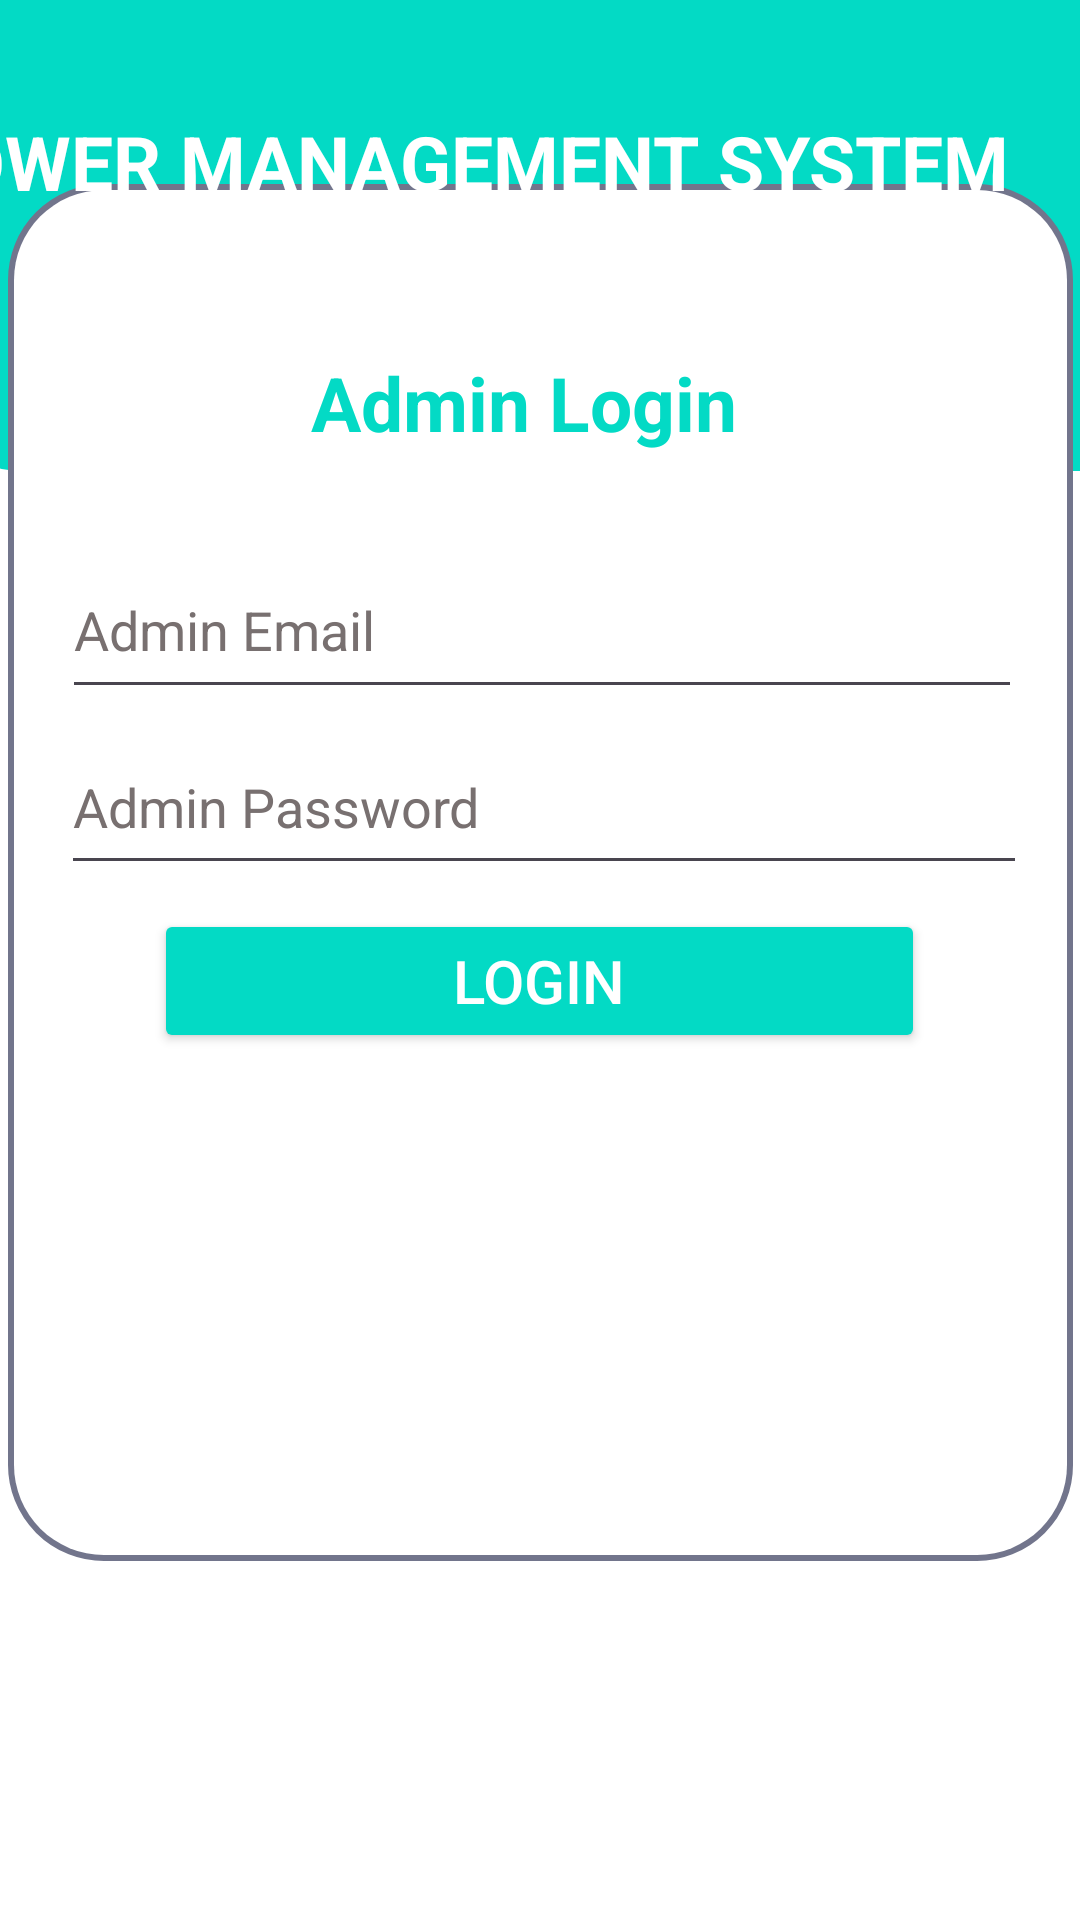

Here is an Android app screen rendered from its layout file. Give the layout XML and the strings, colors and styles it references.
<!-- AndroidManifest.xml: application theme Theme.PowerSystem -->
<!-- res/layout/admin_login.xml -->
<?xml version="1.0" encoding="utf-8"?>
<androidx.constraintlayout.widget.ConstraintLayout xmlns:android="http://schemas.android.com/apk/res/android"
    xmlns:app="http://schemas.android.com/apk/res-auto"
    xmlns:tools="http://schemas.android.com/tools"
    android:layout_width="match_parent"
    android:layout_height="match_parent"
    app:boxStrokeColor="@color/teal_200"
    android:background="#FFFFFF" >


    <androidx.appcompat.widget.Toolbar
        android:id="@+id/toolbar"
        android:layout_width="431dp"
        android:layout_height="187dp"
        android:background="@drawable/shape2"
        android:minHeight="?attr/actionBarSize"
        android:theme="?attr/actionBarTheme"
        app:layout_constraintBottom_toBottomOf="parent"
        app:layout_constraintEnd_toEndOf="parent"
        app:layout_constraintHorizontal_bias="0.333"
        app:layout_constraintStart_toStartOf="parent"
        app:layout_constraintTop_toTopOf="parent"
        app:layout_constraintVertical_bias="0.0" />


    <androidx.appcompat.widget.Toolbar
        android:id="@+id/toolbar3"
        android:layout_width="355dp"
        android:layout_height="459dp"
        android:background="@drawable/shape"
        android:minHeight="?attr/actionBarSize"
        android:theme="?attr/actionBarTheme"
        app:layout_constraintBottom_toBottomOf="parent"
        app:layout_constraintEnd_toEndOf="parent"
        app:layout_constraintStart_toStartOf="parent"
        app:layout_constraintTop_toTopOf="parent"
        app:layout_constraintVertical_bias="0.338" />

    <com.google.android.material.textfield.TextInputLayout
        android:id="@+id/textInputLayout"
        android:layout_width="match_parent"
        android:layout_height="wrap_content"
        app:boxStrokeColor="@color/teal_200"
        app:hintTextAppearance="@style/style"
        app:layout_constraintEnd_toEndOf="parent"
        app:layout_constraintStart_toStartOf="parent"
        app:layout_constraintTop_toTopOf="parent">

    </com.google.android.material.textfield.TextInputLayout>

    <Button
        android:id="@+id/adminLogin"
        android:layout_width="257dp"
        android:layout_height="48dp"
        android:text="Login"
        android:textSize="20dp"
        android:textColor="@color/white"
        app:backgroundTint="@color/teal_200"
        app:layout_constraintBottom_toBottomOf="parent"
        app:layout_constraintEnd_toEndOf="parent"
        app:layout_constraintHorizontal_bias="0.497"
        app:layout_constraintStart_toStartOf="parent"
        app:layout_constraintTop_toTopOf="parent"
        app:layout_constraintVertical_bias="0.512" />

    <EditText
        android:id="@+id/adminEmail"
        android:layout_width="320dp"
        android:layout_height="56dp"
        android:hint="Admin Email"
        android:textColor="@color/black"
        android:textColorHint="@color/hint"
        app:layout_constraintBottom_toBottomOf="parent"
        app:layout_constraintEnd_toEndOf="@+id/toolbar3"
        app:layout_constraintHorizontal_bias="0.514"
        app:layout_constraintStart_toStartOf="@+id/toolbar3"
        app:layout_constraintTop_toTopOf="parent"
        app:layout_constraintVertical_bias="0.309" />

    <TextView
        android:id="@+id/textView4"
        android:layout_width="152dp"
        android:layout_height="32dp"
        android:elevation="2dp"
        android:text="Admin Login"
        android:textColor="@color/teal_200"
        android:textSize="25dp"
        android:textColorHint="@color/black"
        android:textStyle="bold"
        app:layout_constraintBottom_toBottomOf="parent"
        app:layout_constraintEnd_toEndOf="parent"
        app:layout_constraintHorizontal_bias="0.498"
        app:layout_constraintStart_toStartOf="parent"
        app:layout_constraintTop_toTopOf="parent"
        app:layout_constraintVertical_bias="0.193" />

    <TextView
        android:id="@+id/textView3"
        android:layout_width="392dp"
        android:layout_height="72dp"
        android:text="POWER MANAGEMENT SYSTEM"
        android:textColor="@color/white"
        android:textSize="25dp"
        android:textColorHint="@color/black"
        android:textStyle="bold"
        app:layout_constraintBottom_toBottomOf="parent"
        app:layout_constraintEnd_toEndOf="parent"
        app:layout_constraintHorizontal_bias="1.0"
        app:layout_constraintStart_toStartOf="parent"
        app:layout_constraintTop_toTopOf="parent"
        app:layout_constraintVertical_bias="0.065" />

    <EditText
        android:id="@+id/amdinPassword"
        android:layout_width="322dp"
        android:layout_height="55dp"
        android:hint="Admin Password"
        android:inputType="textPassword"
        android:textColor="@color/black"
        android:textColorHint="@color/hint"
        app:layout_constraintBottom_toBottomOf="parent"
        app:layout_constraintEnd_toEndOf="@+id/toolbar3"
        app:layout_constraintHorizontal_bias="0.531"
        app:layout_constraintStart_toStartOf="@+id/toolbar3"
        app:layout_constraintTop_toTopOf="parent"
        app:layout_constraintVertical_bias="0.41" />


</androidx.constraintlayout.widget.ConstraintLayout>
<!-- resources referenced by this layout -->
<resources>
  <color name="black">#FF000000</color>
  <color name="hint">#787070</color>
  <color name="teal_200">#FF03DAC5</color>
  <color name="white">#FFFFFFFF</color>
  <!-- drawable shape (drawable) -->
  <layer-list xmlns:android="http://schemas.android.com/apk/res/android">
      
      <item>
          <shape android:shape="rectangle">
              <solid android:color="@android:color/transparent" />
              <stroke
                  android:width="4dp"
                  android:color="@color/shadow" />
              <corners android:radius="30dp" />
          </shape>
      </item>
      
      <item android:left="2dp" android:right="2dp" android:top="2dp" android:bottom="2dp">
          <shape android:shape="rectangle">
              <solid android:color="@color/white" />
              <corners android:radius="30dp" />
          </shape>
      </item>
  </layer-list>
  <!-- drawable shape2 (drawable) -->
  <layer-list xmlns:android="http://schemas.android.com/apk/res/android">
      <item android:bottom="30dp"> 
          <shape>
              <solid android:color="@color/teal_200" />
              <corners android:topLeftRadius="0dp" android:topRightRadius="0dp" android:bottomLeftRadius="30dp" android:bottomRightRadius="30dp" />
          </shape>
      </item>
  </layer-list>
  <style name="style" parent="TextAppearance.Design.Hint">
          <item name="android:textColor">@color/teal_200</item>
      </style>
  <style name="Theme.PowerSystem" parent="Base.Theme.PowerSystem" />
  <color name="shadow">#72758C</color>
  <style name="Base.Theme.PowerSystem" parent="Theme.Material3.DayNight.NoActionBar">
          
          
          
          <item name="colorPrimary">@color/lavender</item>
          <item name="colorPrimaryVariant">@color/lavender</item>
          <item name="colorOnPrimary">@color/white</item>
          
          <item name="colorSecondary">@color/teal_200</item>
          <item name="colorSecondaryVariant">@color/teal_700</item>
          <item name="colorOnSecondary">@color/black</item>
          
          <item name="android:statusBarColor">?attr/colorPrimaryVariant</item>
          
      </style>
  <color name="lavender">#8692f7</color>
  <color name="teal_700">#FF018786</color>
</resources>
